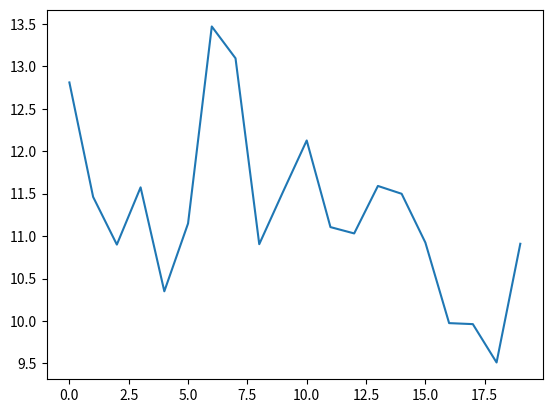

The script that saved this image:
import matplotlib.pyplot as plt
x = [12.810633254295047, 11.461833221025428, 10.899848522733505, 11.574273289429787, 10.349234452066682, 11.148787343492872, 13.470261647579626, 13.09543705412603, 10.904612905575583, 11.52084764254246, 12.126791289224938, 11.106012355589597, 11.031302737247742, 11.590881492010517, 11.498598266006788, 10.923606316929535, 9.97437186815888, 9.962458211571304, 9.510511661921337, 10.909358471166096]
plt.plot(range(len(x)), x)
plt.savefig('test.png')
plt.show()